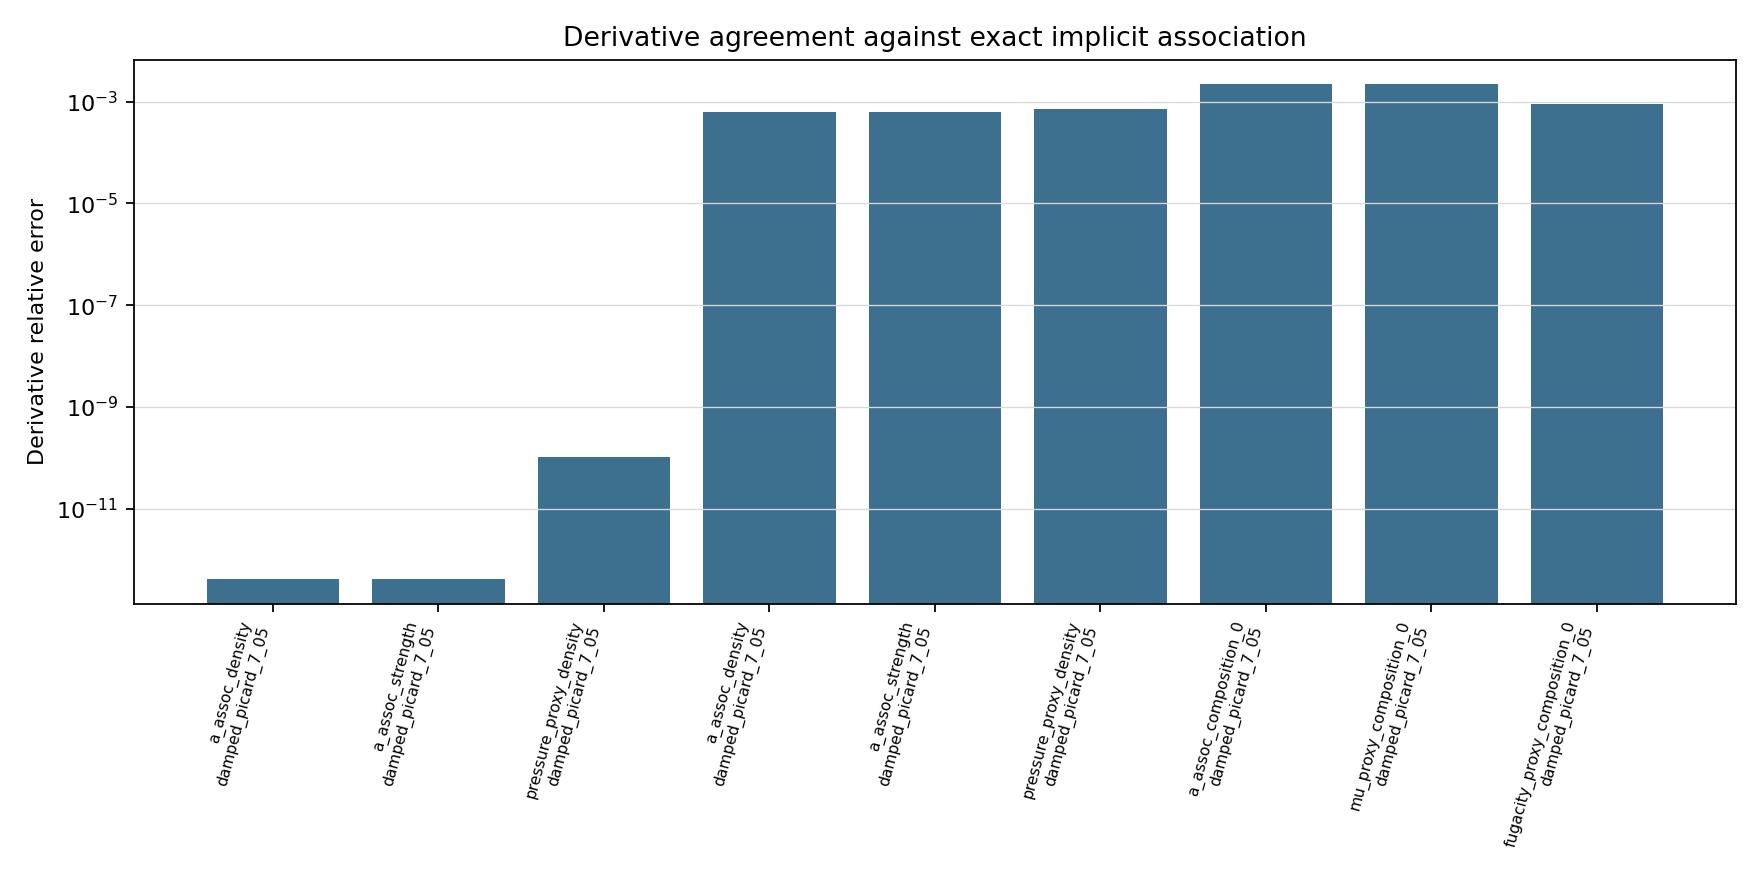

Source data for this figure (header and first rows):
case_id, closure_name, target, exact_derivative, closure_derivative, exact_implicit_elapsed_seconds, closure_elapsed_seconds, derivative_abs_error, derivative_rel_error, speedup_vs_exact_implicit
pure_2b_moderate, damped_picard_7_05, a_assoc_density, -5.359, -5.359, 0.001835, 0.0003082, 2.220446049250313e-12, 4.143408453305502e-13, 5.955
pure_2b_moderate, damped_picard_7_05, a_assoc_strength, -0.02679, -0.02679, 0.001835, 0.0003082, 1.1102230246251565e-14, 4.143408453305502e-13, 5.955
pure_2b_moderate, damped_picard_7_05, pressure_proxy_density, -1.046, -1.046, 0.001835, 0.0003082, 1.1088352458443751e-10, 1.0596055266365343e-10, 5.955
cross_binary_asymmetric, damped_picard_7_05, a_assoc_density, -1.557, -1.558, 0.001306, 0.000192, 0.0009774, 0.0006277, 6.802
cross_binary_asymmetric, damped_picard_7_05, a_assoc_strength, -0.007785, -0.00779, 0.001306, 0.000192, 4.886992579361538e-06, 0.0006277, 6.802
cross_binary_asymmetric, damped_picard_7_05, pressure_proxy_density, -0.3036, -0.3038, 0.001306, 0.000192, 0.0002178, 0.0007173, 6.802
cross_binary_asymmetric, damped_picard_7_05, a_assoc_composition_0, -0.124, -0.1237, 0.001306, 0.000192, 0.0002699, 0.002176, 6.802
cross_binary_asymmetric, damped_picard_7_05, mu_proxy_composition_0, -0.124, -0.1237, 0.001306, 0.000192, 0.0002699, 0.002176, 6.802
cross_binary_asymmetric, damped_picard_7_05, fugacity_proxy_composition_0, 0.7274, 0.7268, 0.001306, 0.000192, 0.0006443, 0.0008857, 6.802
